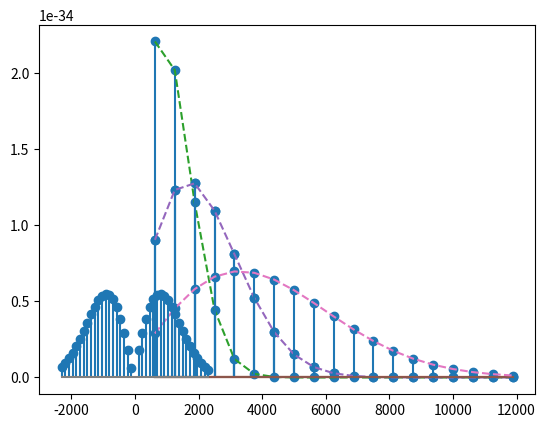

Source code (Python):
import numpy as np
from scipy.constants import h, k, Avogadro
from math import pi
import matplotlib.pyplot as plt


def reduced_mass(m1, m2):
    return (m1*m2)/(m1+m2)


def moment_of_inertia(mu, r):
    return mu*(r**2)


rotational_prefactor = h**2/(8*(pi**2))


def rotational_constant(moment_of_inertia):
    return rotational_prefactor/moment_of_inertia


def rotational_energy(j, rotational_constant):
    return rotational_constant*j*(j+1)


def transition_energy(j1, j2, rotational_constant):
    energy_1 = rotational_energy(j1, rotational_constant)
    energy_2 = rotational_energy(j2, rotational_constant)
    return energy_2 - energy_1


def transition_probability(j_initial, j_final):
    if j_final - j_initial == 1:
        return 1.0
    elif j_final - j_initial == -1:
        return 1.0
    else:
        return 0


def degeneracy(j):
    return 2*j + 1


def boltzmann(j, rotational_constant, temperature):
    return (2*j+1)*np.exp(-(rotational_constant*j*(j+1))/k*temperature)


def intensity(j, rotational_constant, temperature):
    return ((h*rotational_constant)/(k*temperature))*((2*j)+1)\
           * np.exp(-rotational_energy(j, rotational_constant)/(k*temperature))


m_H = 1.66e-27
m_Cl = 5.81e-26
r_HCl = 1.29e-10


frequencies_in_GHz = []
intensities = []
max_j = 11
temperature = 298.0

mu = reduced_mass(m_H, m_Cl)
I = moment_of_inertia(mu, r_HCl)
B = rotational_constant(I)

for j_initial in range(0, max_j):
    for j_final in range(j_initial+1, max_j):
        if transition_probability(j_initial, j_final) == 1:
            frequencies_in_GHz.append(transition_energy(j_initial, j_final, B)/(h*1e9))
            intensities.append(intensity(j_final, B, temperature))

plt.stem(frequencies_in_GHz, intensities, basefmt='-')
plt.show()


frequencies_in_GHz = []
intensities = []
max_j = 20
temperature = 100 # Kelvin

mu = reduced_mass(m_H, m_Cl)
I = moment_of_inertia(mu, r_HCl)
B = rotational_constant(I)

for j_initial in range(0, max_j):
    for j_final in range(j_initial+1, max_j):
        if transition_probability(j_initial, j_final) == 1:
            frequencies_in_GHz.append(transition_energy(j_initial, j_final, B)/(h*1e9))
            intensities.append(intensity(j_final, B, temperature))

plt.stem(frequencies_in_GHz, intensities, basefmt='-')
plt.plot(frequencies_in_GHz, intensities, '--', label=temperature)
plt.show()


frequencies_in_GHz = []
intensities = []
max_j = 20
temperature = 298

mu = reduced_mass(m_H, m_Cl)
I = moment_of_inertia(mu, r_HCl)
B = rotational_constant(I)

for j_initial in range(0, max_j):
    for j_final in range(j_initial+1, max_j):
        if transition_probability(j_initial, j_final) == 1:
            frequencies_in_GHz.append(transition_energy(j_initial, j_final, B)/(h*1e9))
            intensities.append(intensity(j_final, B, temperature))

plt.stem(frequencies_in_GHz, intensities, basefmt='-')
plt.plot(frequencies_in_GHz, intensities, '--', label=temperature)
plt.show()


frequencies_in_GHz = []
intensities = []
max_j = 20
temperature = 1000

mu = reduced_mass(m_H, m_Cl)
I = moment_of_inertia(mu, r_HCl)
B = rotational_constant(I)

for j_initial in range(0, max_j):
    for j_final in range(j_initial+1, max_j):
        if transition_probability(j_initial, j_final) == 1:
            frequencies_in_GHz.append(transition_energy(j_initial, j_final, B)/(h*1e9))
            intensities.append(intensity(j_final, B, temperature))

plt.stem(frequencies_in_GHz, intensities, basefmt='-')
plt.plot(frequencies_in_GHz, intensities, '--', label=temperature)
plt.show()


"""Plotting raman spectra"""


def transition_probability_raman(j_initial, j_final):
    if j_final - j_initial == +2.0:
        return 2.0
    elif j_final - j_initial == -2.0:
        return -2.0
    else:
        return 0


r_CO = 1.13e-10
m_C = 12 / Avogadro * 1e-3
m_O = 16 / Avogadro * 1e-3

frequencies_in_GHz = []
intensities = []
max_j = 21
temperature = 298  # Kelvin

mu = reduced_mass(m_C, m_O)
I = moment_of_inertia(mu, r_CO)
B = rotational_constant(I)

for j_initial in range(0, max_j):
    for j_final in range(0, max_j):
        if transition_probability(j_initial, j_final) == 1:
            frequencies_in_GHz.append(transition_energy(j_initial, j_final, B) / (h * 1e9))
            intensities.append(intensity(j_final, B, temperature))

plt.stem(frequencies_in_GHz, intensities, basefmt='-')

plt.show()
